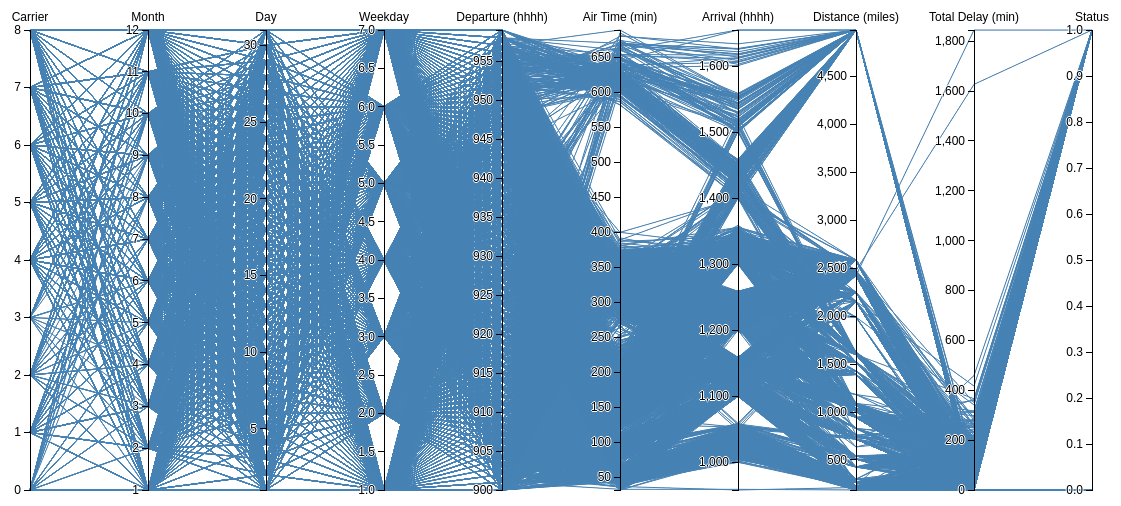
D3 v3 page, settled after 480 driven frames (8 s of simulated time); the page loaded 1 data file(s).


  
  // Ref: http://bl.ocks.org/jasondavies/1341281

var margin = {top: 30, right: 10, bottom: 10, left: 10},
    width = 1200 - margin.left - margin.right,
    height = 500 - margin.top - margin.bottom;

var x = d3.scale.ordinal().rangePoints([0, width], 1),
    y = {};

var line = d3.svg.line(),
    axis = d3.svg.axis().orient("left"),
    background,
    foreground;

var svg = d3.select("body").append("svg")
    .attr("width", width + margin.left + margin.right)
    .attr("height", height + margin.top + margin.bottom)
  .append("g")
    .attr("transform", "translate(" + margin.left + "," + margin.top + ")");

d3.csv("JFK_Parallel_Coordinates.csv", function(error, jfk) {

  // Extract the list of dimensions and create a scale for each.
  x.domain(dimensions = d3.keys(jfk[0]).filter(function(d) {
    return d != "name" && (y[d] = d3.scale.linear()
        .domain(d3.extent(jfk, function(p) { return +p[d]; }))
        .range([height, 0]));
  }));

  // Add grey background lines for context.
  background = svg.append("g")
      .attr("class", "background")
    .selectAll("path")
      .data(jfk)
    .enter().append("path")
      .attr("d", path);

  // Add blue foreground lines for focus.
  foreground = svg.append("g")
      .attr("class", "foreground")
    .selectAll("path")
      .data(jfk)
    .enter().append("path")
      .attr("d", path);

  // Add a group element for each dimension.
  var g = svg.selectAll(".dimension")
      .data(dimensions)
    .enter().append("g")
      .attr("class", "dimension")
      .attr("transform", function(d) { return "translate(" + x(d) + ")"; });

  // Add an axis and title.
  g.append("g")
      .attr("class", "axis")
      .each(function(d) { d3.select(this).call(axis.scale(y[d])); })
    .append("text")
      .style("text-anchor", "middle")
      .attr("y", -9)
      .text(function(d) { return d; });

  // Add and store a brush for each axis.
  g.append("g")
      .attr("class", "brush")
      .each(function(d) { d3.select(this).call(y[d].brush = d3.svg.brush().y(y[d]).on("brush", brush)); })
    .selectAll("rect")
      .attr("x", -8)
      .attr("width", 16);
});

// Returns the path for a given data point.
function path(d) {
  return line(dimensions.map(function(p) { return [x(p), y[p](d[p])]; }));
}

// Handles a brush event, toggling the display of foreground lines.
function brush() {
  var actives = dimensions.filter(function(p) { return !y[p].brush.empty(); }),
      extents = actives.map(function(p) { return y[p].brush.extent(); });
  foreground.style("display", function(d) {
    return actives.every(function(p, i) {
      return extents[i][0] <= d[p] && d[p] <= extents[i][1];
    }) ? null : "none";
  });
}



### data: JFK_Parallel_Coordinates.csv, 167963 bytes — head not shown